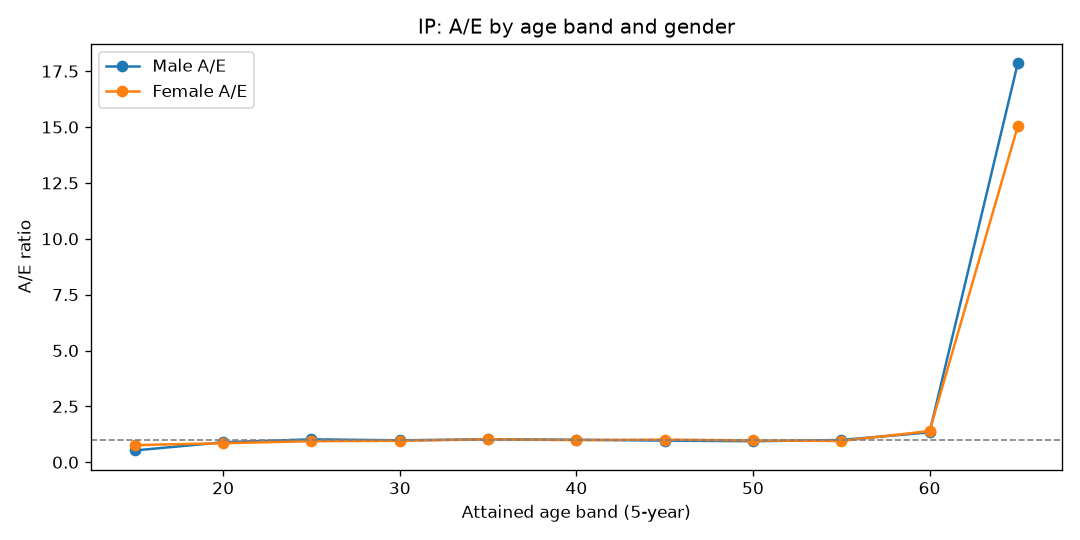

The data file committed next to this chart (first rows):
AgeBand, Gender, Actual, Expected, AE
15, Female, 26, 33.95, 0.7658
15, Male, 23, 43.49, 0.5288
20, Female, 183, 215.2, 0.8504
20, Male, 240, 268.6, 0.8937
25, Female, 384, 407.4, 0.9426
25, Male, 523, 509.6, 1.026
30, Female, 510, 530.8, 0.9608
30, Male, 659, 672.4, 0.98
35, Female, 649, 633.4, 1.025
35, Male, 855, 830.2, 1.03
40, Female, 791, 799.1, 0.9899
40, Male, 1051, 1044, 1.007
45, Female, 1025, 1011, 1.014
45, Male, 1249, 1290, 0.9679
50, Female, 1219, 1248, 0.9766
50, Male, 1464, 1557, 0.9401
55, Female, 1164, 1222, 0.9528
55, Male, 1501, 1509, 0.9949
60, Female, 732, 524.9, 1.395
60, Male, 865, 646.6, 1.338
65, Female, 18, 1.196, 15.05
65, Male, 34, 1.903, 17.87
